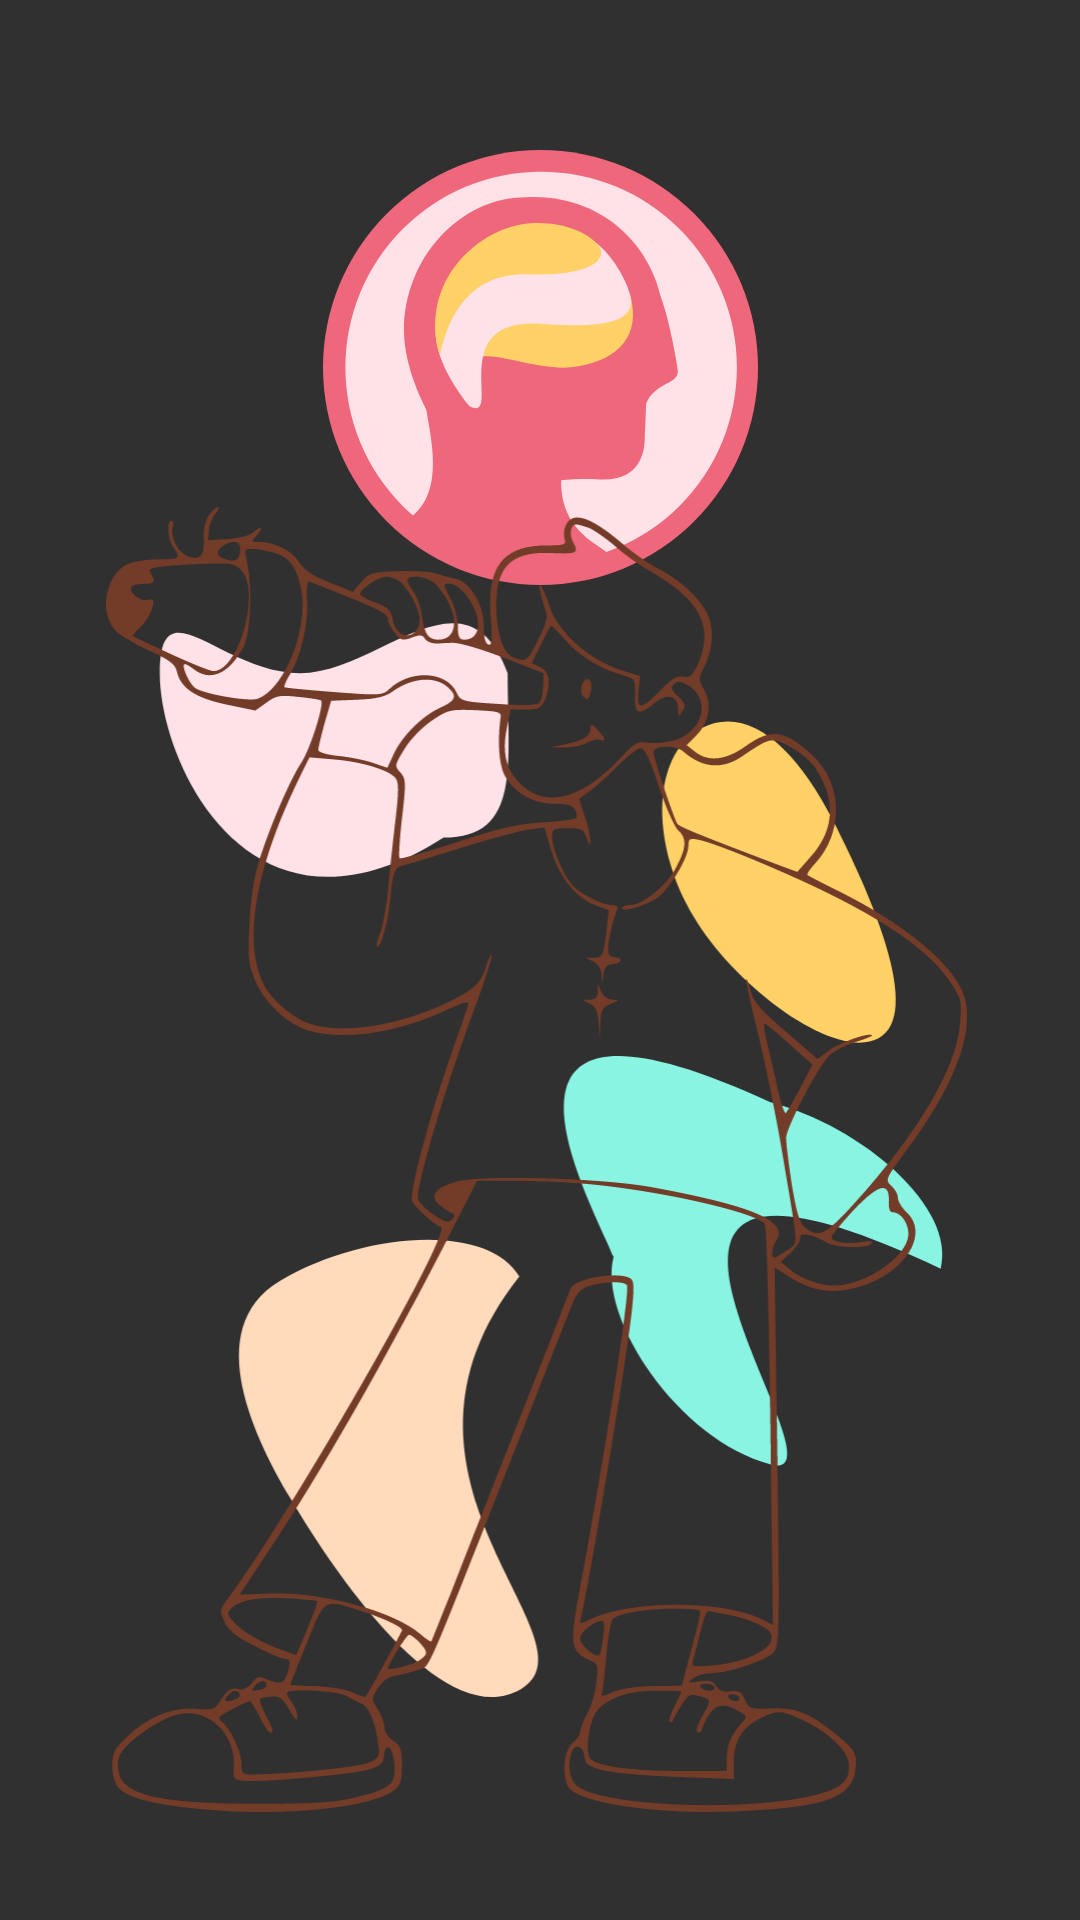

This screen was rendered from an Android layout file. Write that file and the resources it references.
<!-- AndroidManifest.xml: application theme Theme.AppCompat.NoActionBar -->
<!-- res/layout/activity_on_boarding_step_three.xml -->
<?xml version="1.0" encoding="utf-8"?>
<androidx.constraintlayout.widget.ConstraintLayout xmlns:android="http://schemas.android.com/apk/res/android"
    xmlns:app="http://schemas.android.com/apk/res-auto"
    xmlns:tools="http://schemas.android.com/tools"
    android:layout_width="match_parent"
    android:layout_height="match_parent"
    tools:context=".OnBoardingStepThree">


    <ImageView
        android:layout_width="145dp"
        android:layout_height="145dp"
        android:layout_marginTop="50dp"
        android:src="@drawable/logo"
        app:layout_constraintEnd_toEndOf="parent"
        app:layout_constraintStart_toStartOf="parent"
        app:layout_constraintTop_toTopOf="parent" />

    <ImageView
        android:layout_width="307sp"
        android:layout_height="435sp"
        android:layout_marginBottom="36dp"
        android:src="@drawable/women_img"
        app:layout_constraintBottom_toBottomOf="parent"
        app:layout_constraintEnd_toEndOf="parent"
        app:layout_constraintStart_toStartOf="parent" />

</androidx.constraintlayout.widget.ConstraintLayout>
<!-- resources referenced by this layout -->
<resources>
  <!-- drawable logo: vector/xml drawable (drawable, 2092 chars, omitted) -->
  <!-- drawable women_img: vector/xml drawable (drawable, 19118 chars, omitted) -->
  <style name="Theme.AppCompat.NoActionBar">
          <item name="buttonStyle">@style/NotCapsButton</item>
      </style>
  <style name="NotCapsButton" parent="Widget.AppCompat.Button">
          <item name="android:textAllCaps">false</item>
      </style>
</resources>
